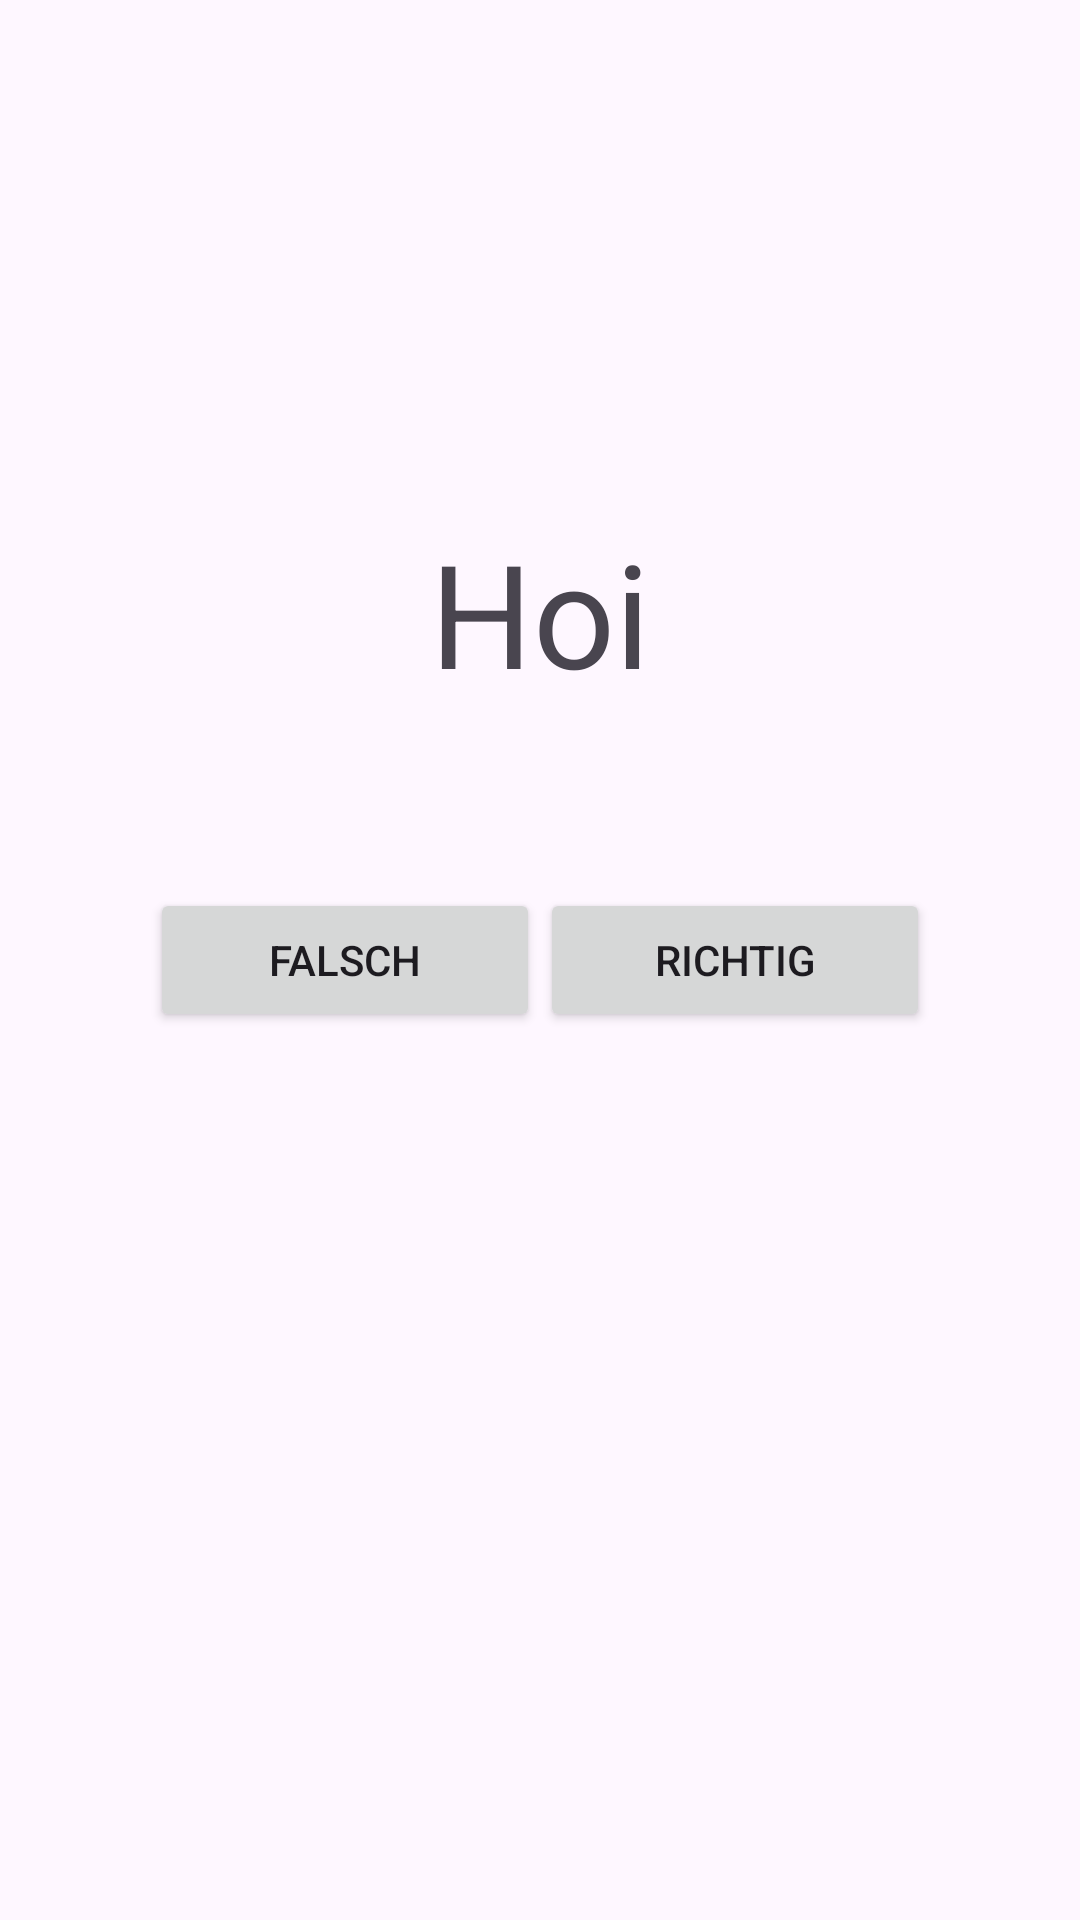

This screen was rendered from an Android layout file. Write that file and the resources it references.
<!-- AndroidManifest.xml: application theme Theme.Flashlingo -->
<!-- res/layout/activity_learning.xml -->
<?xml version="1.0" encoding="utf-8"?>
<androidx.constraintlayout.widget.ConstraintLayout xmlns:android="http://schemas.android.com/apk/res/android"
    xmlns:app="http://schemas.android.com/apk/res-auto"
    xmlns:tools="http://schemas.android.com/tools"
    android:id="@+id/main"
    android:layout_width="match_parent"
    android:layout_height="match_parent"
    tools:context=".LearningActivity">

    <LinearLayout
        android:layout_width="wrap_content"
        android:layout_height="wrap_content"
        android:orientation="horizontal"
        app:layout_constraintBottom_toBottomOf="parent"
        app:layout_constraintEnd_toEndOf="parent"
        app:layout_constraintStart_toStartOf="parent"
        app:layout_constraintTop_toTopOf="parent" >

        <LinearLayout
            android:layout_width="wrap_content"
            android:layout_height="match_parent"
            android:orientation="vertical">

            <TextView
                android:id="@+id/CardText"
                android:layout_width="260dp"
                android:layout_height="248dp"
                android:layout_weight="1"
                android:text="Hoi"
                android:textAlignment="center"
                android:textSize="48sp" />

            <LinearLayout
                android:layout_width="match_parent"
                android:layout_height="match_parent"
                android:layout_weight="1"
                android:orientation="horizontal">

                <Button
                    android:id="@+id/button2"
                    android:layout_width="wrap_content"
                    android:layout_height="wrap_content"
                    android:layout_weight="1"
                    android:text="Falsch" />

                <Button
                    android:id="@+id/button3"
                    android:layout_width="wrap_content"
                    android:layout_height="wrap_content"
                    android:layout_weight="1"
                    android:text="Richtig" />
            </LinearLayout>

        </LinearLayout>

    </LinearLayout>

</androidx.constraintlayout.widget.ConstraintLayout>
<!-- resources referenced by this layout -->
<resources>
  <style name="Theme.Flashlingo" parent="Base.Theme.Flashlingo" />
  <style name="Base.Theme.Flashlingo" parent="Theme.Material3.DayNight.NoActionBar">
          
          
      </style>
</resources>
